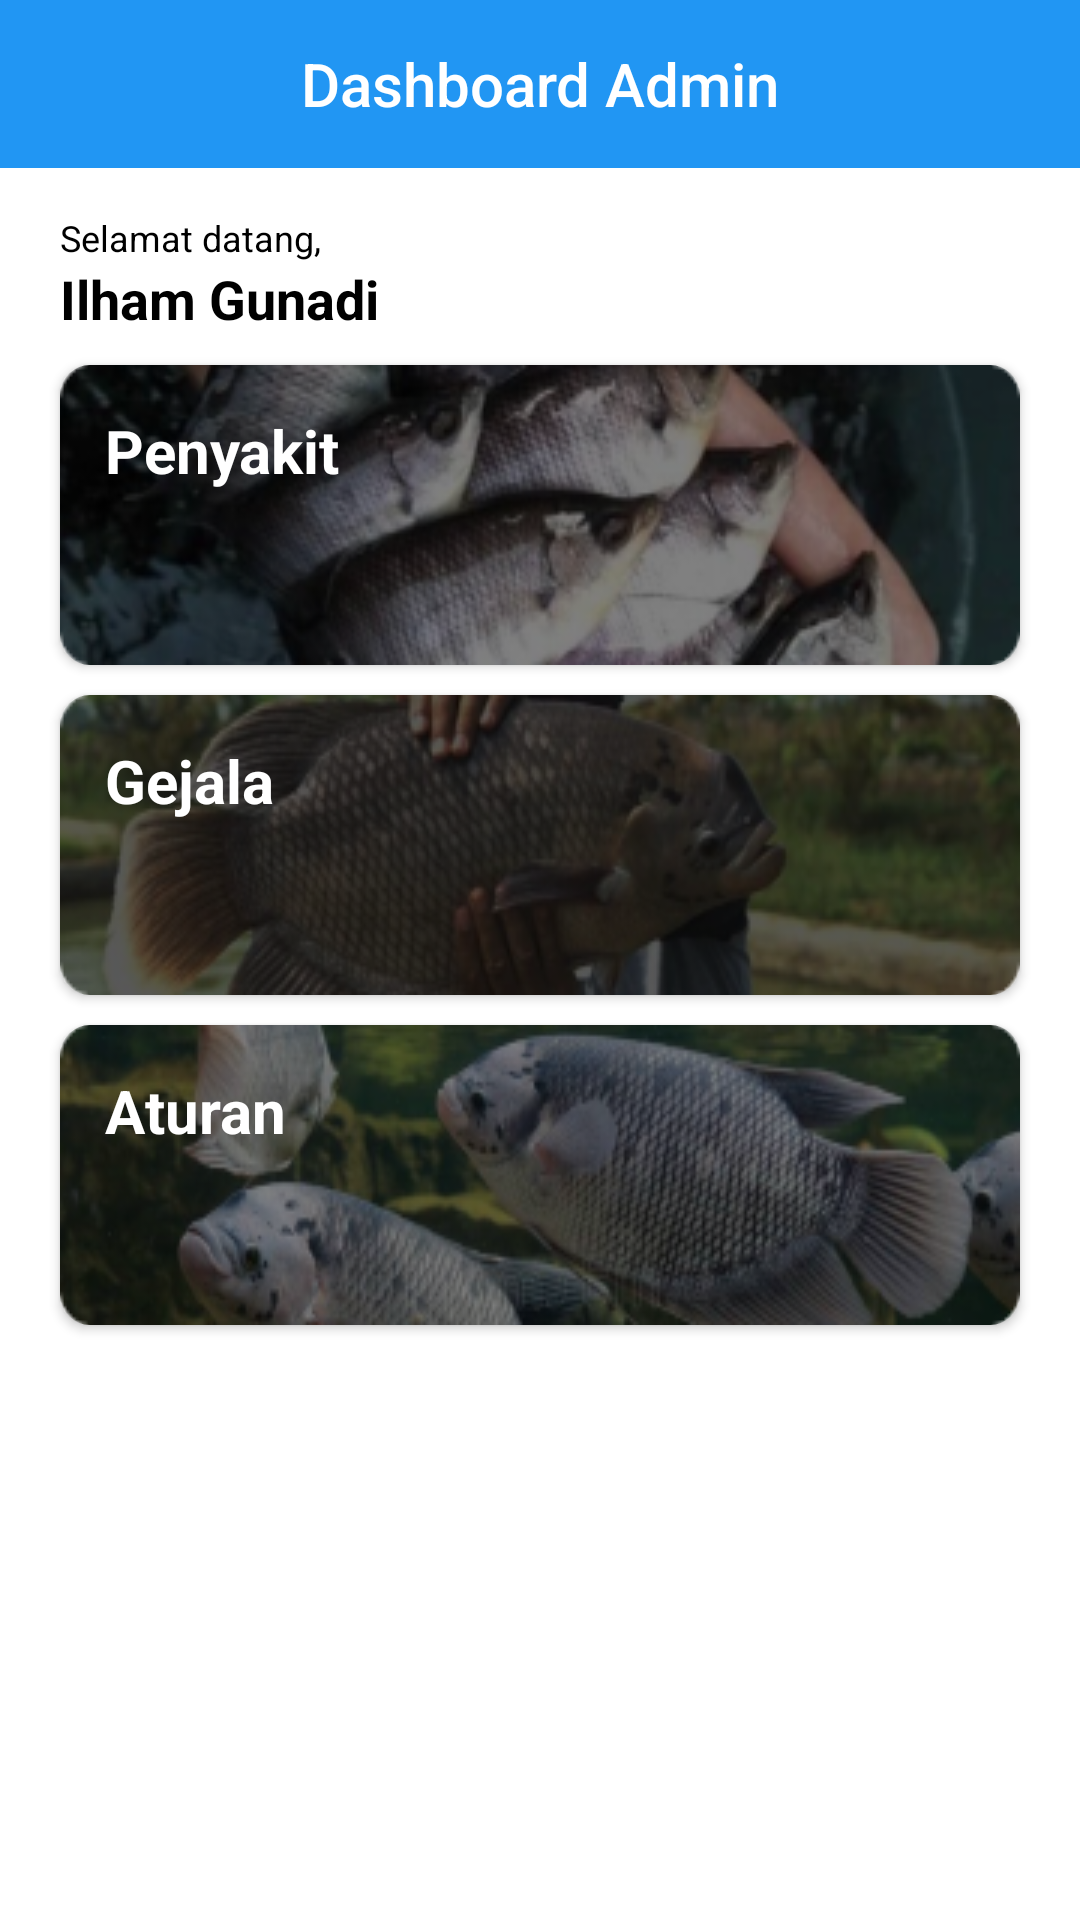

Here is an Android app screen rendered from its layout file. Give the layout XML and the strings, colors and styles it references.
<!-- AndroidManifest.xml: application theme Theme.GouramyDoctor -->
<!-- res/layout/activity_admin_menu.xml -->
<?xml version="1.0" encoding="utf-8"?>
<LinearLayout xmlns:android="http://schemas.android.com/apk/res/android"
    xmlns:app="http://schemas.android.com/apk/res-auto"
    xmlns:tools="http://schemas.android.com/tools"
    android:layout_width="match_parent"
    android:layout_height="match_parent"
    android:orientation="vertical"
    android:background="@color/white"
    tools:context=".adminUI.AdminMenu">

    <androidx.appcompat.widget.Toolbar
        android:id="@+id/toolbar"
        android:layout_width="match_parent"
        android:layout_height="?attr/actionBarSize"
        android:background="?attr/colorPrimary" >
        <TextView
            style="@style/TextAppearance.AppCompat.Widget.ActionBar.Title"
            android:id="@+id/toolbar_title"
            android:layout_gravity="center"
            android:text="Dashboard Admin"
            android:textColor="@color/white"
            android:layout_width="wrap_content"
            android:layout_height="wrap_content" />
        <ImageButton
            android:layout_marginEnd="10dp"
            android:layout_gravity="end"
            android:layout_width="wrap_content"
            android:layout_height="wrap_content"
            android:id="@+id/logout"
            android:background="@drawable/logout"/>
    </androidx.appcompat.widget.Toolbar>

    <LinearLayout
        android:layout_width="match_parent"
        android:layout_height="wrap_content"
        android:orientation="vertical"
        android:layout_marginTop="15dp"
        android:layout_marginBottom="10dp"
        android:layout_marginHorizontal="20dp">

        <TextView
            android:textColor="@color/black"
            android:layout_width="match_parent"
            android:layout_height="wrap_content"
            android:text="Selamat datang,"
            android:textSize="12dp"/>

        <TextView
            android:id="@+id/tvUser"
            android:layout_width="match_parent"
            android:layout_height="wrap_content"
            android:text="Ilham Gunadi"
            android:textSize="18dp"
            android:textStyle="bold"
            android:textColor="@color/black"/>

    </LinearLayout>

    <androidx.cardview.widget.CardView
        android:id="@+id/daftarPenyakit"
        android:layout_width="match_parent"
        android:layout_height="100dp"
        app:cardCornerRadius="10dp"
        android:layout_marginHorizontal="20dp"
        android:layout_marginBottom="10dp"
        android:elevation="10dp"
        android:clickable="true"
        android:focusable="true"
        android:layout_gravity="center">

        <RelativeLayout
            android:layout_width="match_parent"
            android:layout_height="match_parent"
            android:background="@drawable/cv_penyakit">

            <TextView
                android:layout_width="wrap_content"
                android:layout_height="wrap_content"
                android:layout_alignParentStart="true"
                android:layout_alignParentTop="true"
                android:layout_centerInParent="true"
                android:text="Penyakit"
                android:layout_margin="15dp"
                android:textColor="@color/white"
                android:textSize="20sp"
                android:textStyle="bold" />

        </RelativeLayout>

    </androidx.cardview.widget.CardView>

    <androidx.cardview.widget.CardView
        android:id="@+id/daftarGejala"
        android:layout_width="match_parent"
        android:layout_height="100dp"
        app:cardCornerRadius="10dp"
        android:layout_marginHorizontal="20dp"
        android:layout_marginBottom="10dp"
        android:elevation="10dp"
        android:clickable="true"
        android:focusable="true"
        android:layout_gravity="center">

        <RelativeLayout
            android:layout_width="match_parent"
            android:layout_height="match_parent"
            android:background="@drawable/cv_gejala">

            <TextView
                android:layout_width="wrap_content"
                android:layout_height="wrap_content"
                android:layout_alignParentStart="true"
                android:layout_alignParentTop="true"
                android:layout_centerInParent="true"
                android:text="Gejala"
                android:layout_margin="15dp"
                android:textColor="@color/white"
                android:textSize="20sp"
                android:textStyle="bold" />

        </RelativeLayout>

    </androidx.cardview.widget.CardView>

    <androidx.cardview.widget.CardView
        android:id="@+id/daftarAturan"
        android:layout_width="match_parent"
        android:layout_height="100dp"
        app:cardCornerRadius="10dp"
        android:layout_marginHorizontal="20dp"
        android:layout_marginBottom="10dp"
        android:elevation="10dp"
        android:clickable="true"
        android:focusable="true"
        android:layout_gravity="center">

        <RelativeLayout
            android:layout_width="match_parent"
            android:layout_height="match_parent"
            android:background="@drawable/cv_aturan">

            <TextView
                android:layout_width="wrap_content"
                android:layout_height="wrap_content"
                android:layout_alignParentStart="true"
                android:layout_alignParentTop="true"
                android:layout_margin="15dp"
                android:text="Aturan"
                android:textColor="@color/white"
                android:textSize="20sp"
                android:textStyle="bold" />

        </RelativeLayout>

    </androidx.cardview.widget.CardView>

</LinearLayout>
<!-- resources referenced by this layout -->
<resources>
  <color name="black">#FF000000</color>
  <color name="white">#FFFFFFFF</color>
  <!-- drawable cv_aturan: png bitmap (drawable, 50535 bytes) -->
  <!-- drawable cv_gejala: png bitmap (drawable, 44014 bytes) -->
  <!-- drawable cv_penyakit: png bitmap (drawable, 45112 bytes) -->
  <style name="Theme.GouramyDoctor" parent="Theme.MaterialComponents.DayNight.DarkActionBar">
          
          <item name="colorPrimary">@color/blue</item>
          <item name="colorPrimaryVariant">@color/blue</item>
          <item name="colorOnPrimary">@color/white</item>
          
          <item name="colorSecondary">@color/teal_200</item>
          <item name="colorSecondaryVariant">@color/teal_700</item>
          <item name="colorOnSecondary">@color/black</item>
          
          <item name="android:statusBarColor">?attr/colorPrimaryVariant</item>
      </style>
  <color name="blue">#2196F3</color>
  <color name="teal_200">#FF03DAC5</color>
  <color name="teal_700">#FF018786</color>
</resources>
